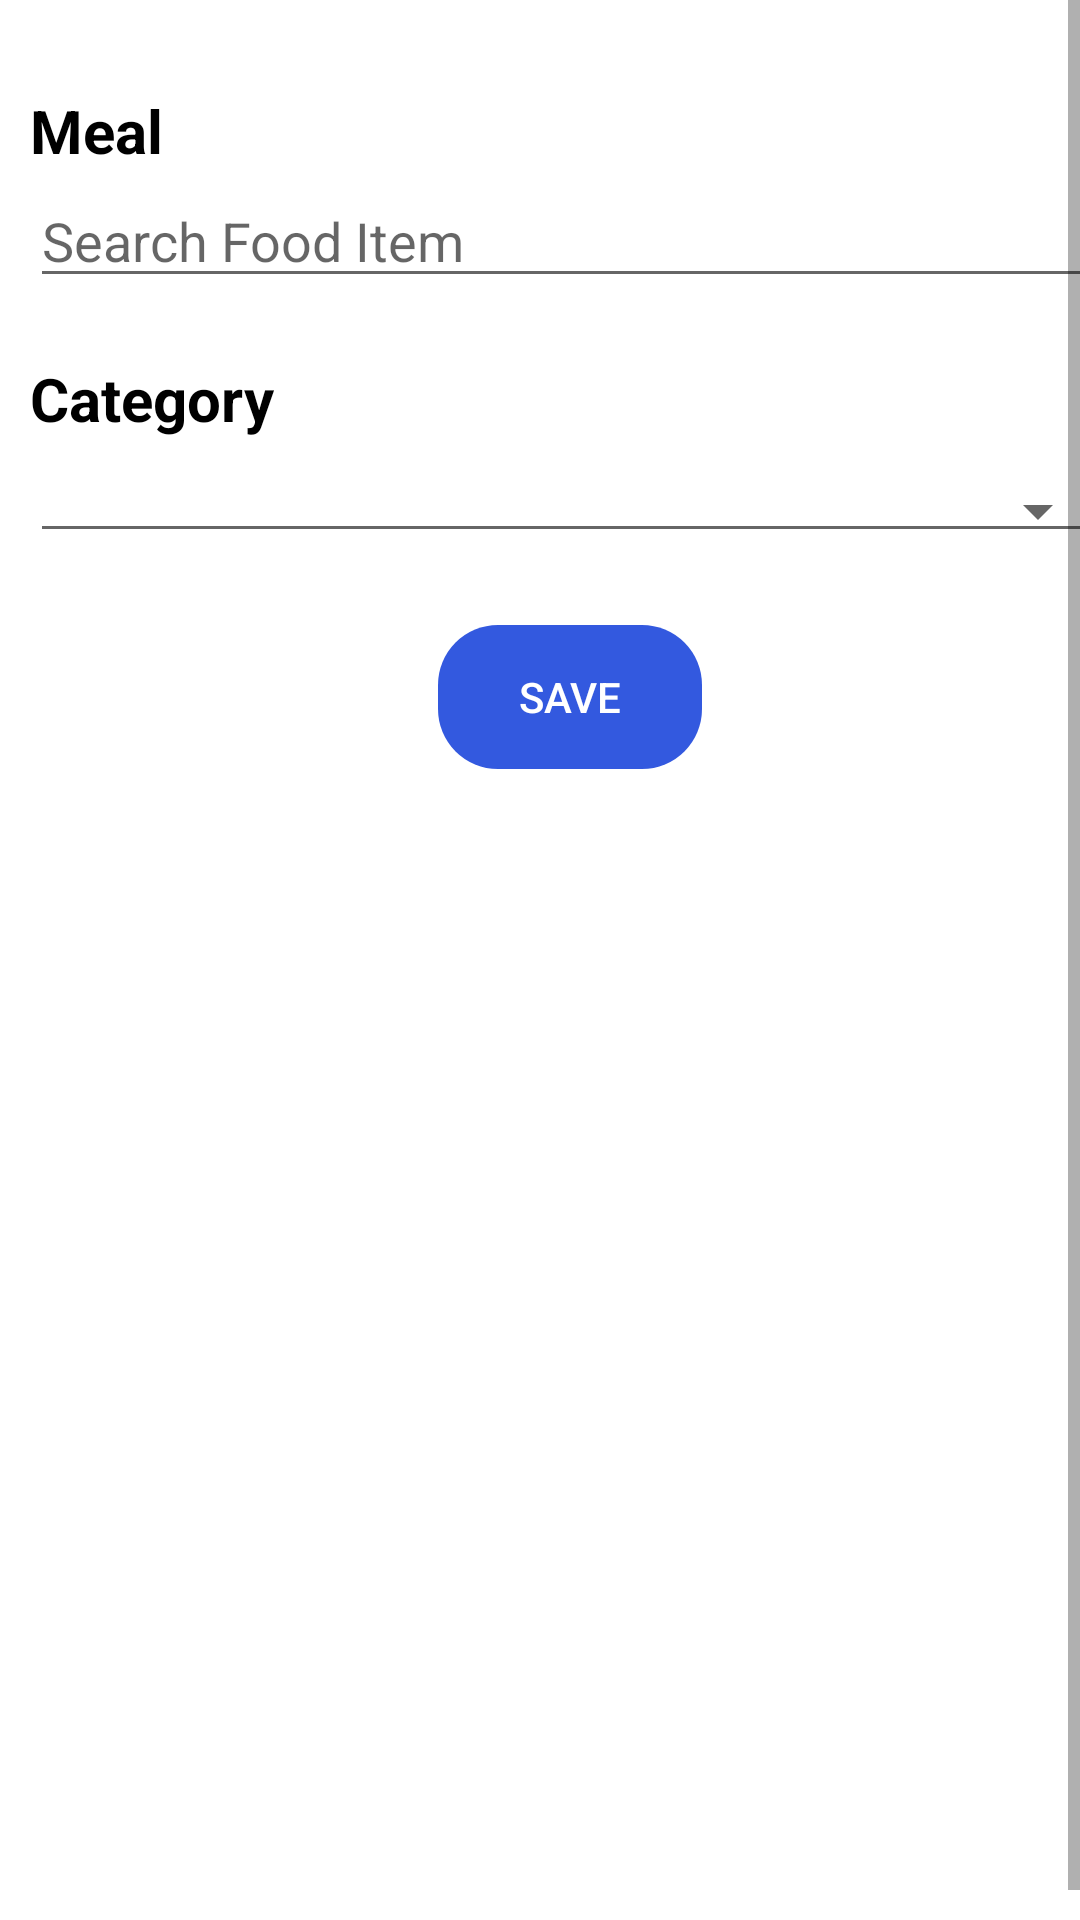

This screen was rendered from an Android layout file. Write that file and the resources it references.
<!-- AndroidManifest.xml: application theme AppTheme -->
<!-- res/layout/fragment_meal.xml -->
<?xml version="1.0" encoding="utf-8"?>
<FrameLayout xmlns:android="http://schemas.android.com/apk/res/android"
    android:layout_width="match_parent"
    android:layout_height="match_parent"
    xmlns:app="http://schemas.android.com/apk/res-auto">

    <ScrollView xmlns:tools="http://schemas.android.com/tools"
        android:layout_width="match_parent"
        android:layout_height="match_parent"
        android:background="#ffffff"
        android:fillViewport="true"
        tools:context=".UI.MealFragment">

        <RelativeLayout
            android:id="@+id/meals_rl"
            android:layout_width="match_parent"
            android:layout_height="wrap_content"
            android:layout_margin="10dp">

            <TextView
                android:id="@+id/error_msg"
                android:layout_width="match_parent"
                android:layout_height="wrap_content"
                android:layout_marginStart="16dp"
                android:layout_marginEnd="16dp"
                android:textAlignment="center"
                android:textColor="#ed2648"
                android:textSize="16dp"
                android:visibility="gone" />

            <TextView
                android:layout_marginTop="20dp"
                android:id="@+id/meal_txtview"
                android:layout_width="wrap_content"
                android:layout_height="wrap_content"
                android:text="Meal"
                android:textSize="@dimen/log_headings_textsize"
                android:textStyle="bold"
                android:textColor="#000000"
                android:layout_below="@id/error_msg"/>

            <AutoCompleteTextView
                android:id="@+id/food_items_autocomplete_textview"
                android:layout_width="match_parent"
                android:layout_height="wrap_content"
                android:layout_below="@id/meal_txtview"
                android:layout_marginTop="1dp"
                android:hint="Search Food Item"
                android:inputType="textCapWords" />


            <androidx.core.widget.NestedScrollView
                android:id="@+id/post_food_suggestions_requesttest_scrollview"
                android:layout_width="wrap_content"
                android:layout_height="wrap_content"
                android:layout_below="@id/food_items_autocomplete_textview"
                android:visibility="gone">

                <TextView
                    android:id="@+id/post_food_suggestions_requesttest_txtview"
                    android:layout_width="wrap_content"
                    android:layout_height="wrap_content" />
            </androidx.core.widget.NestedScrollView>

            <androidx.constraintlayout.widget.ConstraintLayout
                android:id="@+id/selected_fooditem_layout"
                android:layout_width="match_parent"
                android:layout_height="wrap_content"
                android:layout_marginTop="10dp"
                android:visibility="gone"
                android:layout_below="@id/post_food_suggestions_requesttest_scrollview">

                <TextView
                    android:layout_marginTop="20dp"
                    app:layout_constraintStart_toStartOf="parent"
                    app:layout_constraintTop_toTopOf="parent"
                    android:id="@+id/meal_details"
                    android:layout_width="wrap_content"
                    android:layout_height="wrap_content"
                    android:text="Details"
                    android:textSize="@dimen/log_headings_textsize"
                    android:textStyle="bold"
                    android:textColor="#000000"
                    android:layout_below="@id/selected_fooditem_layout"/>

                <TextView
                    android:id="@+id/selected_fooditem"
                    app:layout_constraintStart_toStartOf="parent"
                    app:layout_constraintTop_toBottomOf="@id/meal_details"
                    android:layout_width="162dp"
                    android:layout_height="wrap_content"
                    android:padding="5dp" />

                <EditText
                    android:id="@+id/selected_fooditem_quantity"
                    app:layout_constraintStart_toEndOf="@id/selected_fooditem"
                    app:layout_constraintTop_toBottomOf="@id/meal_details"
                    android:layout_width="wrap_content"
                    android:layout_height="wrap_content" />

                <TextView
                    android:id="@+id/selected_fooditem_metric"
                    app:layout_constraintStart_toEndOf="@id/selected_fooditem_quantity"
                    app:layout_constraintTop_toBottomOf="@id/meal_details"
                    android:layout_width="wrap_content"
                    android:layout_height="wrap_content" />

                <TextView
                    android:id="@+id/selected_fooditem_calories"
                    app:layout_constraintEnd_toStartOf="@id/selected_fooditem_calories_m"
                    app:layout_constraintTop_toBottomOf="@id/meal_details"
                    android:layout_width="wrap_content"
                    android:layout_height="match_parent" />

                <TextView
                    android:id="@+id/selected_fooditem_calories_m"
                    app:layout_constraintEnd_toEndOf="parent"
                    app:layout_constraintTop_toBottomOf="@id/meal_details"
                    android:layout_width="wrap_content"
                    android:layout_height="wrap_content"
                    android:layout_alignParentEnd="true"
                    android:text="kCals" />
            </androidx.constraintlayout.widget.ConstraintLayout>

            <TextView
                android:layout_marginTop="20dp"
                android:id="@+id/meal_category"
                android:layout_width="wrap_content"
                android:layout_height="wrap_content"
                android:text="Category"
                android:textSize="@dimen/log_headings_textsize"
                android:textStyle="bold"
                android:textColor="#000000"
                android:layout_below="@id/selected_fooditem_layout"/>

            <com.google.android.material.textfield.TextInputLayout
                android:id="@+id/meal_category_spinner"
                android:layout_width="match_parent"
                android:layout_height="wrap_content"
                android:layout_below="@id/meal_category"
                android:layout_marginTop="10dp"
                android:ems="10">

                <Spinner
                    android:id="@+id/meal_spinner"
                    style="@style/Base.Widget.AppCompat.Spinner.Underlined"
                    android:layout_width="fill_parent"
                    android:layout_height="wrap_content" />

            </com.google.android.material.textfield.TextInputLayout>


            <Button
                android:id="@+id/save_meal_btn"
                android:text="Save"
                android:layout_width="wrap_content"
                android:layout_below="@id/meal_category_spinner"
                android:layout_height="wrap_content"
                android:layout_centerInParent="true"
                android:layout_marginTop="24dp"
                android:background="@drawable/rounded_corners"
                android:backgroundTint="#3359df"
                android:padding="5dp"
                android:textColor="#FFFFFF"/>

            <ProgressBar
                android:id="@+id/progressBar"
                android:layout_width="wrap_content"
                android:layout_height="wrap_content"
                android:layout_centerInParent="true"
                android:elevation="10dp"
                android:visibility="gone"/>

        </RelativeLayout>

    </ScrollView>
</FrameLayout>
<!-- resources referenced by this layout -->
<resources>
  <dimen name="log_headings_textsize">20dp</dimen>
  <!-- drawable rounded_corners (drawable) -->
  <?xml version="1.0" encoding="utf-8"?>
      <shape xmlns:android="http://schemas.android.com/apk/res/android"
          android:shape="rectangle" >
          <corners
              android:bottomLeftRadius="20dp"
              android:bottomRightRadius="20dp"
              android:topLeftRadius="20dp"
              android:topRightRadius="20dp" />
  
      </shape>
  <style name="AppTheme" parent="Theme.AppCompat.Light.DarkActionBar">
          
          <item name="colorPrimary">@color/colorPrimary</item>
          <item name="colorPrimaryDark">@color/colorPrimaryDark</item>
          <item name="colorAccent">@color/colorAccent</item>
      </style>
  <color name="colorPrimary">#3359df</color>
  <color name="colorPrimaryDark">#283990</color>
  <color name="colorAccent">#D81B60</color>
</resources>
